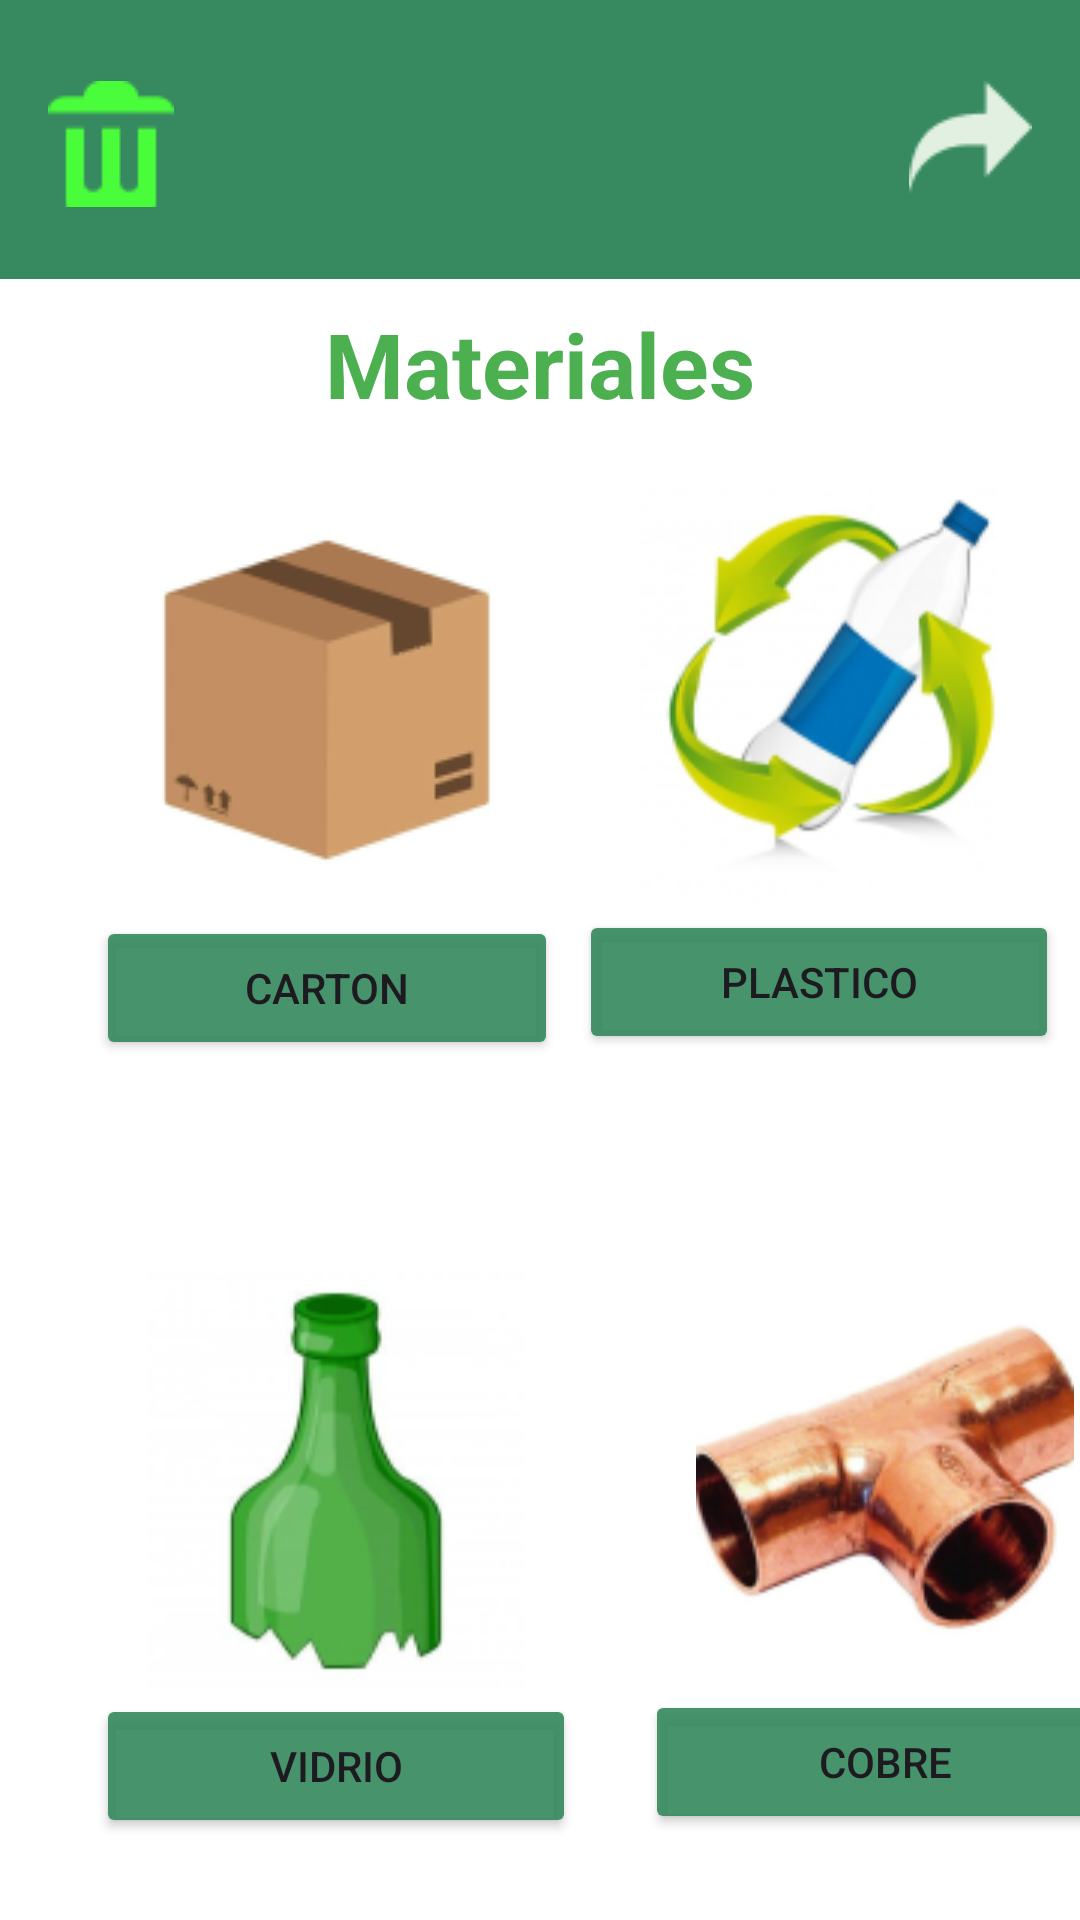

Reconstruct the res/layout file that produces this screen, plus the resources it refers to.
<!-- AndroidManifest.xml: application theme Theme.EcoCapita -->
<!-- res/layout/activity_materiales.xml -->
<?xml version="1.0" encoding="utf-8"?>
<androidx.constraintlayout.widget.ConstraintLayout xmlns:android="http://schemas.android.com/apk/res/android"
    xmlns:app="http://schemas.android.com/apk/res-auto"
    xmlns:tools="http://schemas.android.com/tools"
    android:layout_width="match_parent"
    android:layout_height="match_parent"
    tools:context=".Materiales"
    android:background="@color/white">

    <ImageView
        android:id="@+id/imageView2"
        android:layout_width="match_parent"
        android:layout_height="93dp"
        app:layout_constraintEnd_toEndOf="parent"
        app:layout_constraintStart_toStartOf="parent"
        app:layout_constraintTop_toTopOf="parent"
        app:srcCompat="@drawable/fondo_s" />

    <ImageView
        android:id="@+id/imagSalirM"
        android:layout_width="wrap_content"
        android:layout_height="wrap_content"
        android:layout_marginEnd="16dp"
        android:layout_marginBottom="24dp"
        app:layout_constraintBottom_toBottomOf="@+id/imageView2"
        app:layout_constraintEnd_toEndOf="@+id/imageView2"
        app:layout_constraintTop_toTopOf="parent"
        app:layout_constraintVertical_bias="0.87"
        app:srcCompat="@drawable/icon_retro" />

    <ImageView
        android:id="@+id/imageView4"
        android:layout_width="wrap_content"
        android:layout_height="wrap_content"
        android:layout_marginStart="16dp"
        app:layout_constraintBottom_toBottomOf="@+id/imageView2"
        app:layout_constraintStart_toStartOf="parent"
        app:layout_constraintTop_toTopOf="@+id/imageView2"
        app:layout_constraintVertical_bias="0.529"
        app:srcCompat="@drawable/icon_cane" />

    <TextView
        android:id="@+id/textView"
        android:layout_width="wrap_content"
        android:layout_height="wrap_content"
        android:layout_gravity="center"
        android:layout_marginTop="8dp"
        android:text="Materiales"
        android:textColor="#4CAF50"
        android:textSize="30dp"
        android:textStyle="bold"
        app:layout_constraintEnd_toEndOf="parent"
        app:layout_constraintStart_toStartOf="parent"
        app:layout_constraintTop_toBottomOf="@+id/imageView2" />

    <LinearLayout
        android:id="@+id/linearLayout2"
        android:layout_width="154dp"
        android:layout_height="wrap_content"
        android:layout_marginStart="32dp"
        android:layout_marginTop="20dp"
        android:orientation="vertical"
        app:layout_constraintStart_toStartOf="parent"
        app:layout_constraintTop_toBottomOf="@+id/textView">

        <ImageView
            android:id="@+id/imageView3"
            android:layout_width="match_parent"
            android:layout_height="wrap_content"
            app:srcCompat="@drawable/carton" />

        <Button
            android:id="@+id/btnC"
            android:layout_width="match_parent"
            android:layout_height="wrap_content"
            android:backgroundTint="#EB378A60"
            android:text="Carton"
            app:cornerRadius="0dp" />

    </LinearLayout>

    <LinearLayout
        android:id="@+id/linearLayout5"
        android:layout_width="160dp"
        android:layout_height="190dp"
        android:layout_marginTop="20dp"
        android:orientation="vertical"
        app:layout_constraintEnd_toEndOf="parent"
        app:layout_constraintHorizontal_bias="0.508"
        app:layout_constraintStart_toEndOf="@+id/linearLayout2"
        app:layout_constraintTop_toBottomOf="@+id/textView">

        <ImageView
            android:id="@+id/imageView5"
            android:layout_width="wrap_content"
            android:layout_height="wrap_content"
            android:layout_weight="1"
            android:layout_gravity="center"
            app:srcCompat="@drawable/plastico" />

        <Button
            android:id="@+id/btnP"
            android:layout_width="match_parent"
            android:layout_height="wrap_content"
            android:backgroundTint="#EB378A60"
            android:text="Plastico"
            app:cornerRadius="0dp" />

    </LinearLayout>

    <LinearLayout
        android:id="@+id/linearLayout6"
        android:layout_width="160dp"
        android:layout_height="190dp"
        android:layout_marginStart="32dp"
        android:layout_marginTop="68dp"
        android:orientation="vertical"
        app:layout_constraintBottom_toBottomOf="parent"
        app:layout_constraintStart_toStartOf="parent"
        app:layout_constraintTop_toBottomOf="@+id/linearLayout2"
        app:layout_constraintVertical_bias="0.05">

        <ImageView
            android:id="@+id/imageView6"
            android:layout_width="wrap_content"
            android:layout_height="wrap_content"
            android:layout_gravity="center"
            android:layout_weight="1"
            app:srcCompat="@drawable/vidrio" />

        <Button
            android:id="@+id/btnV"
            android:layout_width="match_parent"
            android:layout_height="wrap_content"
            android:backgroundTint="#EB378A60"
            android:text="Vidrio"
            app:cornerRadius="0dp" />

    </LinearLayout>

    <LinearLayout
        android:id="@+id/linearLayout7"
        android:layout_width="160dp"
        android:layout_height="190dp"
        android:layout_marginStart="23dp"
        android:layout_marginTop="68dp"
        android:layout_marginEnd="28dp"
        android:orientation="vertical"
        app:layout_constraintBottom_toBottomOf="parent"
        app:layout_constraintEnd_toEndOf="parent"
        app:layout_constraintHorizontal_bias="0.0"
        app:layout_constraintStart_toEndOf="@+id/linearLayout6"
        app:layout_constraintTop_toBottomOf="@+id/linearLayout5"
        app:layout_constraintVertical_bias="0.066">

        <ImageView
            android:id="@+id/imageView7"
            android:layout_width="wrap_content"
            android:layout_height="wrap_content"
            android:layout_gravity="center"
            android:layout_weight="1"
            app:srcCompat="@drawable/cobre" />

        <Button
            android:id="@+id/btnCo"
            android:layout_width="match_parent"
            android:layout_height="wrap_content"
            android:backgroundTint="#EB378A60"
            android:text="Cobre"
            app:cornerRadius="0dp" />
    </LinearLayout>


</androidx.constraintlayout.widget.ConstraintLayout>
<!-- resources referenced by this layout -->
<resources>
  <!-- drawable carton: png bitmap (drawable, 8012 bytes) -->
  <!-- drawable cobre: png bitmap (drawable, 24317 bytes) -->
  <!-- drawable fondo_s (drawable) -->
  <?xml version="1.0" encoding="utf-8"?>
  <shape xmlns:android="http://schemas.android.com/apk/res/android">
      <solid android:color="#378A60"></solid>
  </shape>
  <!-- drawable icon_cane: png bitmap (drawable, 493 bytes) -->
  <!-- drawable icon_retro: png bitmap (drawable, 677 bytes) -->
  <!-- drawable plastico: png bitmap (drawable, 19894 bytes) -->
  <!-- drawable vidrio: png bitmap (drawable, 13378 bytes) -->
  <style name="Theme.EcoCapita" parent="Base.Theme.EcoCapita" />
  <style name="Base.Theme.EcoCapita" parent="Theme.Material3.DayNight.NoActionBar">
          
          
      </style>
  <!-- not gathered from this repository: default colours our renderer supplied (Android Studio template values) -->
  <color name="white">#FFFFFFFF</color>
</resources>
